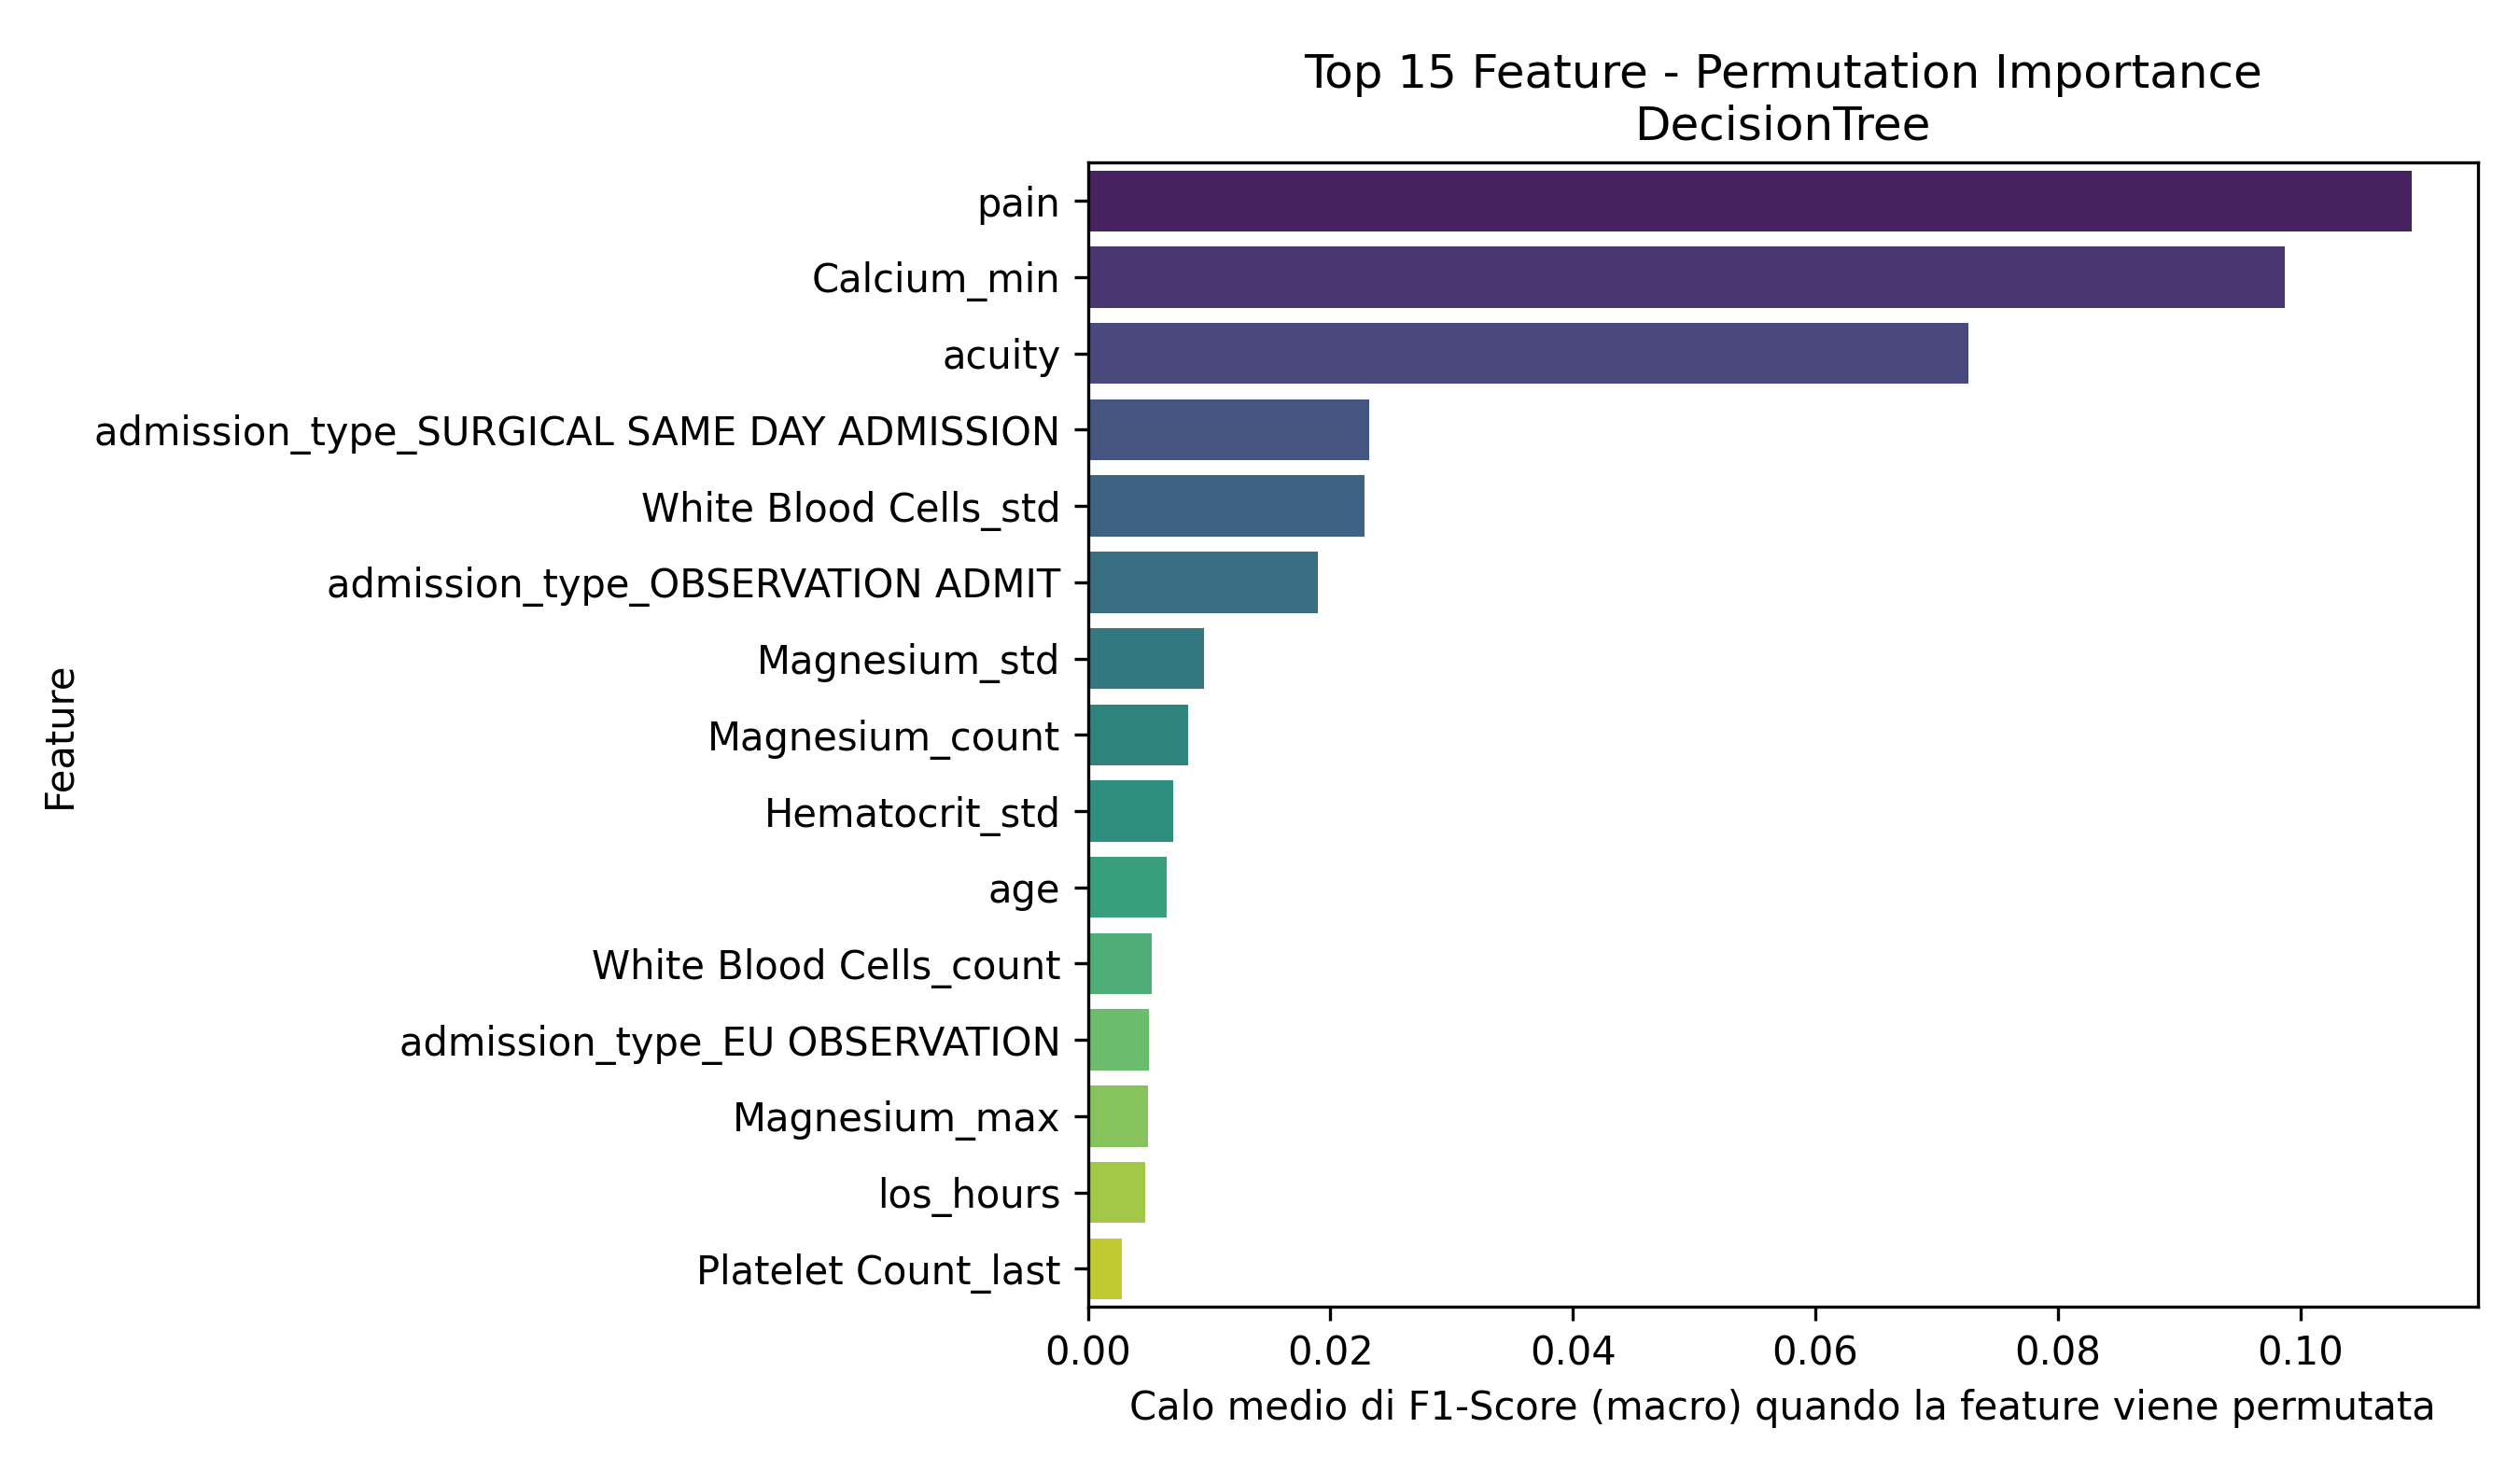

The data file committed next to this chart (first rows):
Feature, Importanza_Media
pain, 0.1092
Calcium_min, 0.09871
acuity, 0.0726
admission_type_SURGICAL SAME DAY ADMISSI…, 0.02318
White Blood Cells_std, 0.02282
admission_type_OBSERVATION ADMIT, 0.019
Magnesium_std, 0.009581
Magnesium_count, 0.008239
Hematocrit_std, 0.007034
age, 0.00652
White Blood Cells_count, 0.005294
admission_type_EU OBSERVATION, 0.005069
Magnesium_max, 0.004984
los_hours, 0.004765
Platelet Count_last, 0.002768
Red Blood Cells_count, 0.002179
White Blood Cells_mean, 0.002091
heartrate_is_missing, 0.002073
White Blood Cells_median, 0.001949
Platelet Count_std, 0.001326
o2sat, 0.001222
Bicarbonate_count, 0.001202
Calcium_first, 0.001183
admission_type_DIRECT OBSERVATION, 0.001088
White Blood Cells_max, 0.0009671
Bicarbonate_std, 0.0009419
Platelet Count_trend, 0.000772
admission_type_URGENT, 0.0007283
Calcium_last, 0.0004121
Bicarbonate_first, 0.0004073
Platelet Count_min, 0.0003582
Magnesium_last, 0.0003529
Calcium_mean, 0.0003135
Bicarbonate_mean, 0.0
Bicarbonate_count_is_missing, 0.0
temperature_is_missing, 0.0
race_WHITE - BRAZILIAN, 0.0
race_WHITE - BRAZILIAN_is_missing, 0.0
race_WHITE - EASTERN EUROPEAN, 0.0
race_WHITE - EASTERN EUROPEAN_is_missing, 0.0
race_WHITE - OTHER EUROPEAN, 0.0
race_WHITE - OTHER EUROPEAN_is_missing, 0.0
race_WHITE - RUSSIAN, 0.0
race_WHITE - RUSSIAN_is_missing, 0.0
race_WHITE_is_missing, 0.0
resprate, 0.0
resprate_is_missing, 0.0
Calcium_first_is_missing, 0.0
Calcium_last_is_missing, 0.0
race_NATIVE HAWAIIAN OR OTHER PACIFIC IS…, 0.0
race_NATIVE HAWAIIAN OR OTHER PACIFIC IS…, 0.0
race_WHITE, 0.0
race_OTHER, 0.0
race_OTHER_is_missing, 0.0
race_PATIENT DECLINED TO ANSWER_is_missi…, 0.0
race_PATIENT DECLINED TO ANSWER, 0.0
race_PORTUGUESE_is_missing, 0.0
race_SOUTH AMERICAN, 0.0
race_SOUTH AMERICAN_is_missing, 0.0
race_PORTUGUESE, 0.0
... 220 more rows
